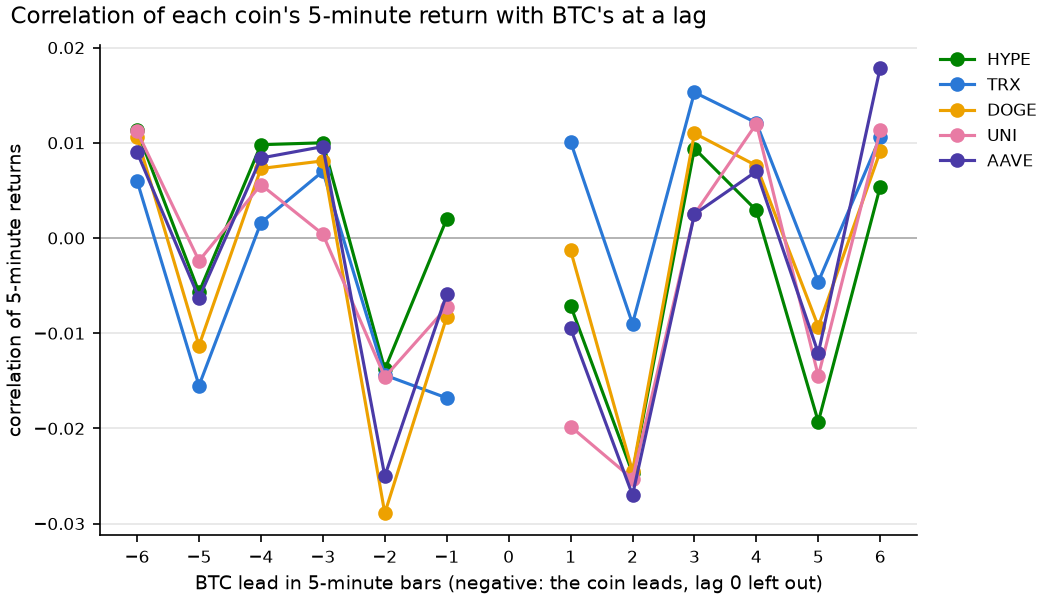

Source data for this figure (header and first rows):
btc_lead_bars, hype, trx, doge, uni, aave
-6, 0.0113, 0.006, 0.0106, 0.0112, 0.009
-5, -0.0057, -0.0155, -0.0113, -0.0024, -0.0063
-4, 0.0098, 0.0016, 0.0073, 0.0056, 0.0084
-3, 0.01, 0.007, 0.0081, 0.0004, 0.0096
-2, -0.0138, -0.0144, -0.0289, -0.0146, -0.025
-1, 0.002, -0.0168, -0.0083, -0.0073, -0.0059
0, 0.6138, 0.4771, 0.7391, 0.6283, 0.703
1, -0.0071, 0.0101, -0.0013, -0.0198, -0.0095
2, -0.0247, -0.009, -0.0245, -0.0253, -0.027
3, 0.0094, 0.0153, 0.011, 0.0025, 0.0025
4, 0.0029, 0.0121, 0.0076, 0.012, 0.007
5, -0.0193, -0.0046, -0.0093, -0.0145, -0.0121
6, 0.0054, 0.0106, 0.0091, 0.0113, 0.0179
